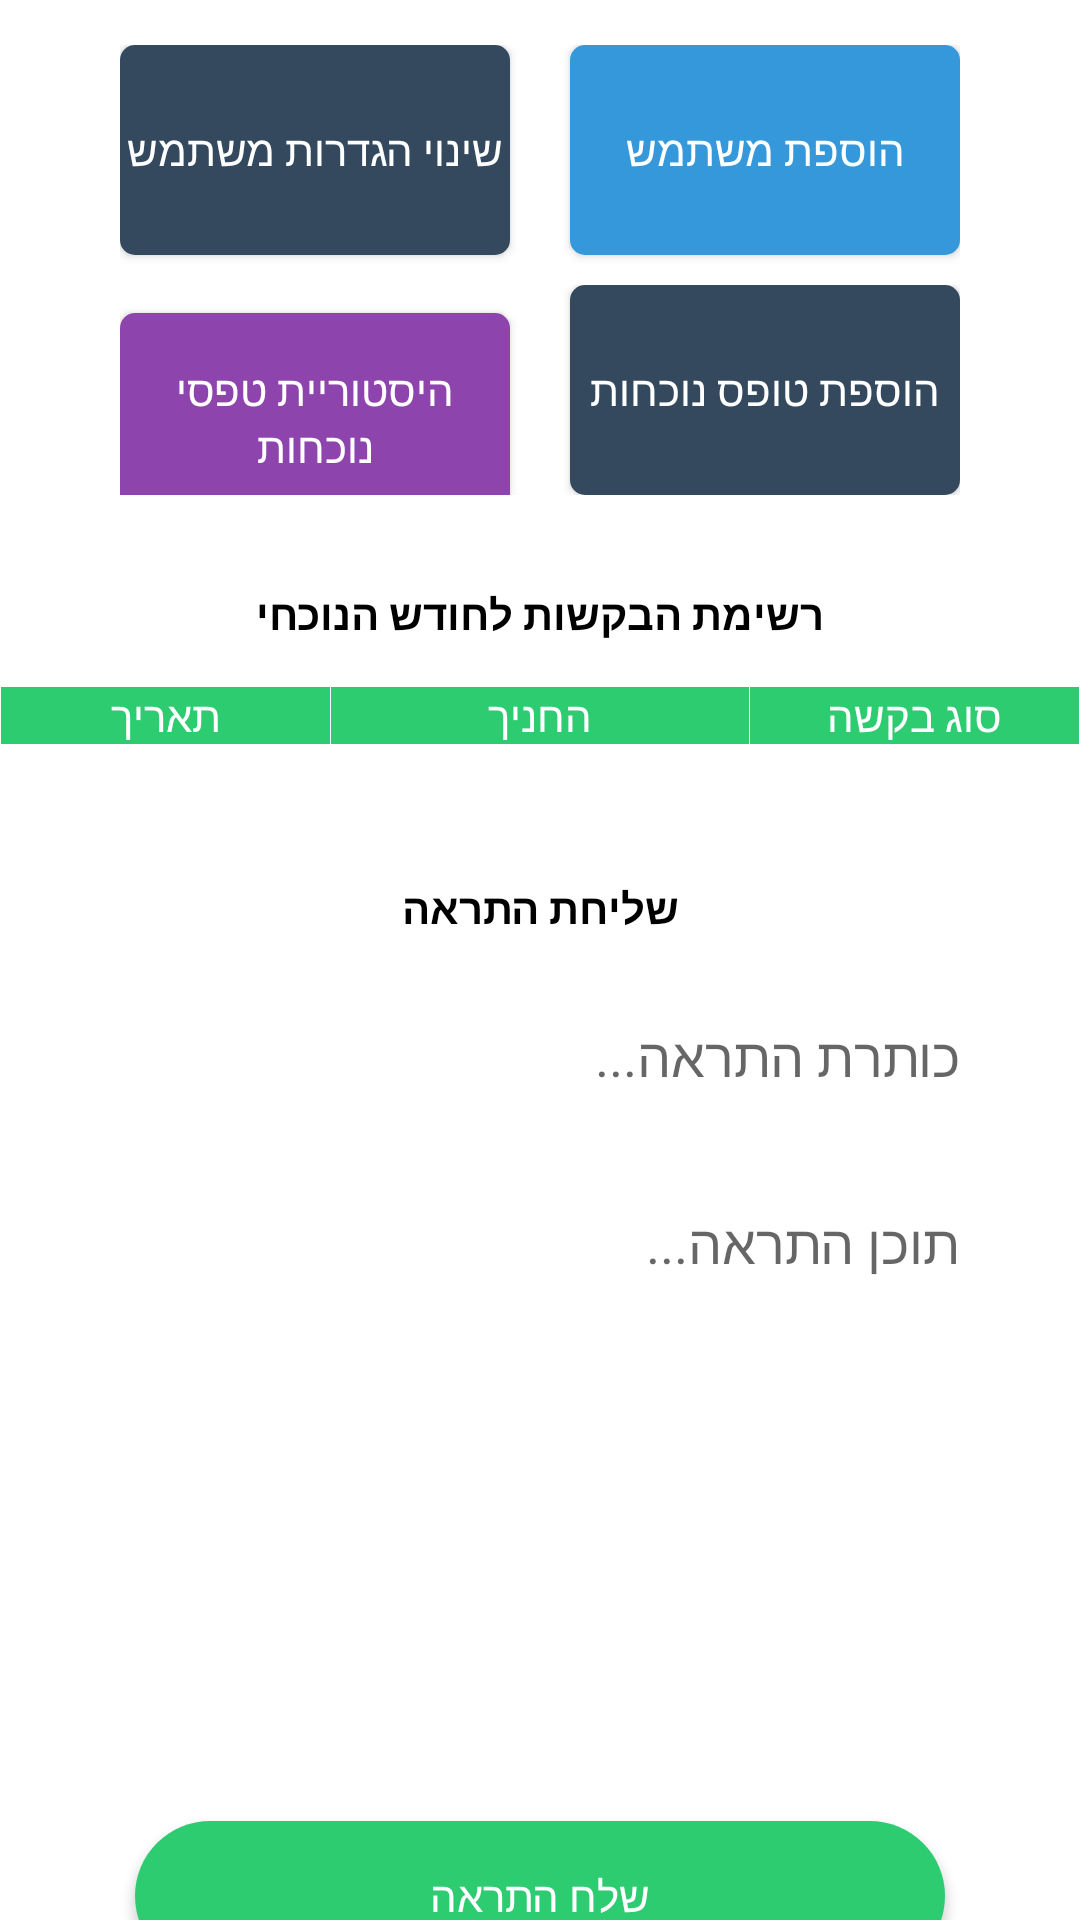

Layout XML and referenced resources for this Android screen:
<!-- AndroidManifest.xml: application theme AppTheme.Launcher -->
<!-- res/layout/admin_page.xml -->
<?xml version="1.0" encoding="utf-8"?>
<ScrollView xmlns:android="http://schemas.android.com/apk/res/android"
    xmlns:tools="http://schemas.android.com/tools"
    android:id="@+id/scrollView"
    android:layout_width="match_parent"
    android:background="@color/white"
    android:layout_height="match_parent"
    android:layoutDirection="rtl"
    android:scrollbarSize="0dp">

    <LinearLayout
        android:id="@+id/mainAdminLayout"
        android:layout_width="match_parent"
        android:layout_height="wrap_content"
        android:layoutDirection="rtl"
        android:orientation="vertical"
        android:overScrollMode="ifContentScrolls"
        tools:context=".AdminPage">

    <LinearLayout
        android:layout_width="wrap_content"
        android:orientation="vertical"
        android:layout_gravity="center"
        android:layout_marginTop="15dp"
        android:layout_height="wrap_content">
        <LinearLayout
            android:layout_width="wrap_content"
            android:layout_height="80dp"
            android:layout_gravity="center_horizontal"
            android:orientation="horizontal">

            <Button
                android:id="@+id/addUserBtn"
                android:layout_width="130dp"
                android:layout_height="70dp"
                android:text="הוספת משתמש"
                android:background="@drawable/rect_btn_cyan"
                android:textColor="@color/white"/>

            <Button
                android:id="@+id/changeUserBtn"
                android:layout_width="130dp"
                android:layout_height="70dp"
                android:layout_marginRight="20dp"
                android:text="שינוי הגדרות משתמש"
                android:background="@drawable/rect_darkblue_btn"
                android:textColor="@color/white" />
        </LinearLayout>

        <LinearLayout
            android:layout_width="wrap_content"
            android:layout_height="wrap_content"
            android:layout_gravity="center_horizontal"
            android:orientation="horizontal">

            <Button
                android:id="@+id/addAttendanceBtn"
                android:layout_width="130dp"
                android:layout_height="70dp"
                android:text="הוספת טופס נוכחות"
                android:background="@drawable/rect_darkblue_btn"
                android:textColor="@color/white"/>

            <Button
                android:id="@+id/attendanceHistory"
                android:layout_width="130dp"
                android:layout_height="70dp"
                android:layout_marginRight="20dp"
                android:text="היסטוריית טפסי נוכחות"
                android:background="@drawable/rect_purple_btn"
                android:textColor="@color/white" />
        </LinearLayout>
    </LinearLayout>
        <TextView
            android:layout_width="wrap_content"
            android:layout_height="wrap_content"
            android:layout_gravity="center_horizontal"
            android:layout_marginTop="30dp"
            android:textFontWeight="600"
            android:fontFamily="@font/assistant_semi_bold"
            android:textStyle="bold"
            android:text="רשימת הבקשות לחודש הנוכחי"
            android:textColor="@color/black" />

        <LinearLayout
            android:layout_width="wrap_content"
            android:layout_height="wrap_content"
            android:layout_gravity="center_horizontal"
            android:layout_marginTop="15dp"
            android:orientation="vertical">

            <TableLayout
                android:layout_width="wrap_content"
                android:layout_height="wrap_content"
                android:id="@+id/requestsTable"
                android:showDividers="middle"
                android:divider="@color/white"
                android:layoutDirection="rtl"
                android:background="@color/white">

                <TableRow android:background="@color/primaryColorGreen"
                    android:showDividers="middle"
                    android:divider="@color/white">
                    <TextView
                        android:layout_width="110dp"
                        android:layout_height="wrap_content"
                        android:text="סוג בקשה"
                        android:gravity="center"
                        android:textColor="@color/white" />

                    <TextView
                        android:layout_width="140dp"
                        android:layout_height="wrap_content"
                        android:gravity="center"
                        android:text="החניך"
                        android:textColor="@color/white" />

                    <TextView
                        android:layout_width="110dp"
                        android:layout_height="wrap_content"
                        android:gravity="center"
                        android:text="תאריך"
                        android:textColor="@color/white" />
                </TableRow>


            </TableLayout>
        </LinearLayout>

        <LinearLayout
            android:layout_width="wrap_content"
            android:layout_height="wrap_content"
            android:layout_gravity="center_horizontal"
            android:layout_marginTop="30dp"
            android:gravity="center_horizontal"
            android:orientation="vertical">

            <TextView
                android:layout_width="wrap_content"
                android:layout_height="wrap_content"
                android:layout_marginTop="15dp"
                android:text="שליחת התראה"
                android:textFontWeight="600"

                android:textColor="@color/black" />

            <EditText
                android:layout_width="300dp"
                android:layout_height="50dp"
                android:layout_marginVertical="15dp"
                android:paddingRight="10dp"
                android:id="@+id/notification_title"
                android:background="@drawable/edit_text_background"
                android:hint="כותרת התראה..."
                android:singleLine="true" />

            <EditText
                android:layout_width="300dp"
                android:layout_height="200dp"
                android:hint="תוכן התראה..."
                android:inputType="textMultiLine"
                android:padding="10dp"
                android:gravity="top"
                android:overScrollMode="always"
                android:scrollbarStyle="insideOverlay"
                android:id="@+id/notification_content"
                android:background="@drawable/edit_text_background"
                android:scrollbars="vertical"
                android:singleLine="false" />

            <Button
                android:layout_width="270dp"
                android:layout_height="50dp"
                android:text="שלח התראה"
                android:layout_marginTop="15dp"
                android:background="@drawable/button_green"
                android:textColor="@color/white" />

        </LinearLayout>
    </LinearLayout>
</ScrollView>
<!-- resources referenced by this layout -->
<resources>
  <color name="black">#000000</color>
  <color name="primaryColorGreen">#2ECC71</color>
  <color name="white">#ffffff</color>
  <!-- drawable button_green (drawable) -->
  <?xml version="1.0" encoding="utf-8"?>
  <shape android:shape="rectangle"
      xmlns:android="http://schemas.android.com/apk/res/android">
      <solid android:color="@color/primaryColorGreen"/>
      <corners android:radius="47dp"/>
      <size android:width="300dp"
          android:height="60dp"/>
  </shape>
  <!-- drawable rect_btn_cyan (drawable) -->
  <?xml version="1.0" encoding="utf-8"?>
  <shape android:shape="rectangle"
      xmlns:android="http://schemas.android.com/apk/res/android">
      <solid android:color="@color/cyan"/>
      <corners android:radius="5dp"/>
      <size android:width="120dp" android:height="70dp"/>
  </shape>
  <!-- drawable rect_darkblue_btn (drawable) -->
  <?xml version="1.0" encoding="utf-8"?>
  <shape android:shape="rectangle"
      xmlns:android="http://schemas.android.com/apk/res/android">
  <size android:height="70dp" android:width="120dp"/>
      <solid android:color="@color/darkBlue"/>
      <corners android:radius="5dp"/>
  </shape>
  <!-- drawable rect_purple_btn (drawable) -->
  <?xml version="1.0" encoding="utf-8"?>
  <shape android:shape="rectangle"
      xmlns:android="http://schemas.android.com/apk/res/android">
      <corners android:radius="5dp"/>
      <solid android:color="@color/purple"/>
      <size android:width="120dp" android:height="70dp"/>
  </shape>
  <style name="AppTheme.Launcher">
      <item name="android:windowBackground"> @drawable/launch_screen</item>
  
      </style>
  <color name="cyan">#3498DB</color>
  <color name="darkBlue">#34495E</color>
  <color name="purple">#8E44AD</color>
  <!-- drawable launch_screen (drawable) -->
  <?xml version="1.0" encoding="utf-8"?>
  <layer-list android:opacity="opaque"
      xmlns:android="http://schemas.android.com/apk/res/android">
  
      <item>
          <shape>
              <solid android:color="@color/primaryColorGreen"/>
          </shape>
      </item>
  
  </layer-list>
</resources>
